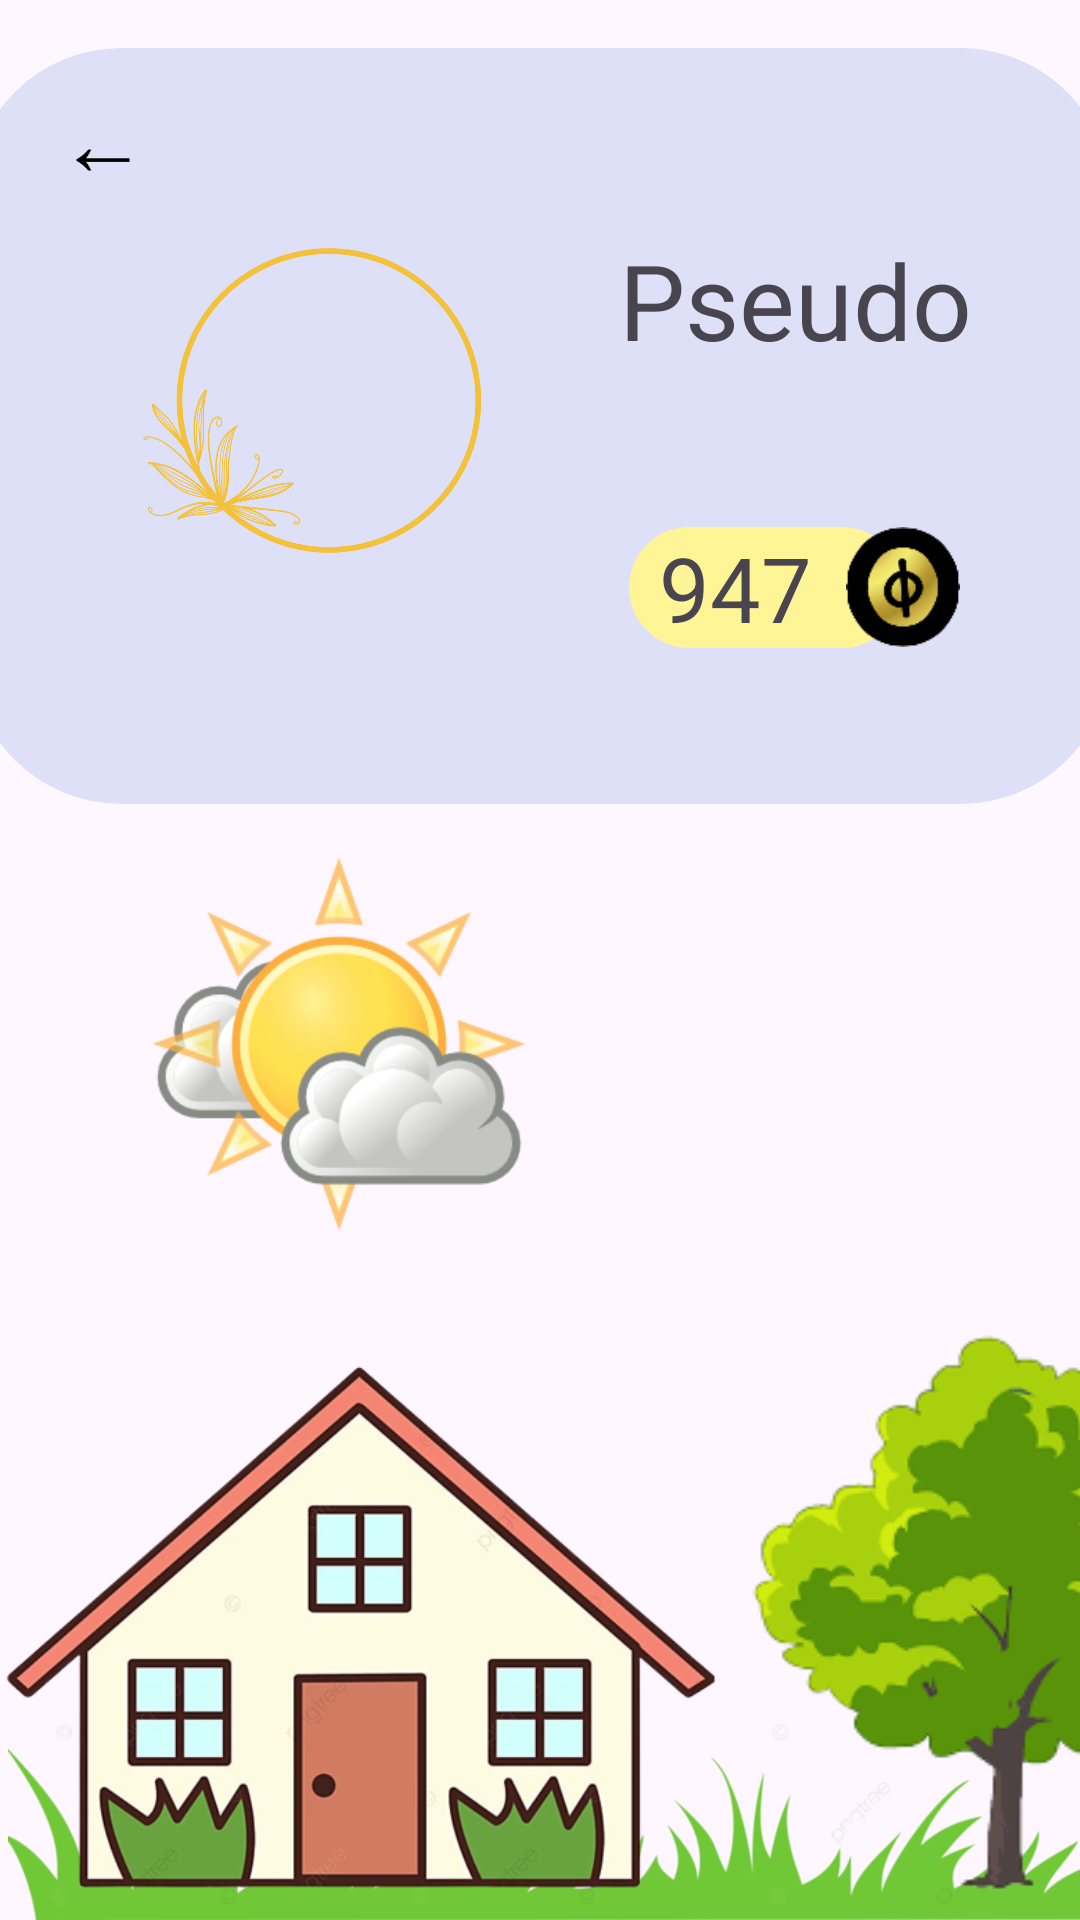

Reconstruct the res/layout file that produces this screen, plus the resources it refers to.
<!-- AndroidManifest.xml: application theme Base.Theme.TranquiTaskApp -->
<!-- res/layout/fragment_profile_other.xml -->
<?xml version="1.0" encoding="utf-8"?>
<androidx.constraintlayout.widget.ConstraintLayout xmlns:android="http://schemas.android.com/apk/res/android"
    xmlns:app="http://schemas.android.com/apk/res-auto"
    xmlns:tools="http://schemas.android.com/tools"
    android:layout_width="match_parent"
    android:layout_height="match_parent">

    <ImageView
        android:id="@+id/profile_background"
        android:layout_width="380dp"
        android:layout_height="252dp"
        android:layout_marginTop="16dp"
        app:layout_constraintEnd_toEndOf="parent"
        app:layout_constraintHorizontal_bias="0.516"
        app:layout_constraintStart_toStartOf="parent"
        app:layout_constraintTop_toTopOf="parent"
        app:srcCompat="@drawable/profile_background_rect" />

    <Button
        android:id="@+id/back2"
        style="@style/Widget.AppCompat.Button.Borderless"
        android:layout_width="wrap_content"
        android:layout_height="wrap_content"
        android:text="←"
        android:textColor="#000000"
        android:textSize="30sp"
        app:layout_constraintStart_toStartOf="@+id/profile_background"
        app:layout_constraintTop_toTopOf="@+id/profile_background" />

    <ImageView
        android:id="@+id/ciel"
        android:layout_width="138dp"
        android:layout_height="132dp"
        android:layout_marginStart="44dp"
        app:layout_constraintBottom_toTopOf="@+id/maison"
        app:layout_constraintStart_toStartOf="parent"
        app:layout_constraintTop_toBottomOf="@+id/profile_background"
        app:srcCompat="@drawable/soleil_nuage" />

    <ImageView
        android:id="@+id/sol"
        android:layout_width="436dp"
        android:layout_height="93dp"
        app:layout_constraintBottom_toBottomOf="parent"
        app:layout_constraintStart_toStartOf="parent"
        app:srcCompat="@drawable/herbe_removebg" />

    <ImageView
        android:id="@+id/maison"
        android:layout_width="240dp"
        android:layout_height="210dp"
        android:layout_marginBottom="2dp"

        android:scaleType="centerCrop"
        app:layout_constraintBottom_toBottomOf="parent"
        app:layout_constraintStart_toStartOf="parent"
        app:srcCompat="@drawable/maison2_removebg" />

    <ImageView
        android:id="@+id/arbre"
        android:layout_width="190dp"
        android:layout_height="200dp"
        android:layout_marginStart="240dp"
        android:scaleType="centerCrop"
        app:layout_constraintBottom_toBottomOf="parent"
        app:layout_constraintStart_toEndOf="@+id/maison"
        app:layout_constraintStart_toStartOf="@+id/maison"
        app:srcCompat="@drawable/arbre_removebg" />

    <com.google.android.material.imageview.ShapeableImageView
        android:id="@+id/profileimage"
        android:layout_width="100dp"
        android:layout_height="100dp"
        android:layout_centerInParent="true"
        android:layout_gravity="center"
        android:layout_marginStart="60dp"
        android:layout_marginTop="84dp"
        android:adjustViewBounds="true"
        android:src="@drawable/default_profil_picture"
        app:layout_constraintStart_toStartOf="parent"
        app:layout_constraintTop_toTopOf="parent"
        app:shapeAppearanceOverlay="@style/roundedimageview" />

    <TextView
        android:id="@+id/tv_pseudo"
        android:layout_width="wrap_content"
        android:layout_height="wrap_content"
        android:text="@string/pseudo"
        android:textSize="35dp"
        app:layout_constraintBottom_toBottomOf="@+id/profileimage"
        app:layout_constraintEnd_toEndOf="@+id/profile_background"
        app:layout_constraintStart_toEndOf="@+id/profileimage"
        app:layout_constraintTop_toTopOf="@+id/profile_background" />

    <RelativeLayout
        android:id="@+id/coins"
        android:layout_width="wrap_content"
        android:layout_height="wrap_content"
        app:layout_constraintBottom_toBottomOf="@+id/profile_background"
        app:layout_constraintEnd_toEndOf="@+id/tv_pseudo"
        app:layout_constraintStart_toStartOf="@+id/tv_pseudo"
        app:layout_constraintTop_toBottomOf="@+id/tv_pseudo">

        <TextView
            android:id="@+id/tvcoin_profile"
            android:layout_width="wrap_content"
            android:layout_height="wrap_content"
            android:layout_centerVertical="true"
            android:background="@drawable/coin_amount"
            android:paddingStart="10dp"
            android:paddingEnd="30dp"
            android:text="947"
            android:textSize="30sp" />

        <ImageView
            android:layout_width="40sp"
            android:layout_height="40sp"
            android:layout_centerVertical="true"
            android:layout_marginStart="-20dp"
            android:layout_toEndOf="@+id/tvcoin_profile"
            android:src="@drawable/or" />

    </RelativeLayout>

    <ImageView
        android:id="@+id/frame"
        android:layout_width="118dp"
        android:layout_height="177dp"
        android:layout_marginStart="45dp"
        android:layout_marginTop="45dp"
        android:src="@drawable/cadre"
        app:layout_constraintStart_toStartOf="parent"
        app:layout_constraintTop_toTopOf="parent" />

</androidx.constraintlayout.widget.ConstraintLayout>
<!-- resources referenced by this layout -->
<resources>
  <!-- drawable arbre_removebg: png bitmap (drawable, 17120 bytes) -->
  <!-- drawable cadre: png bitmap (drawable, 94170 bytes) -->
  <!-- drawable coin_amount (drawable) -->
  <?xml version="1.0" encoding="utf-8"?>
  <shape xmlns:android="http://schemas.android.com/apk/res/android">
      <solid android:color="#FFF496" />
      <corners android:radius="1000dp" />
  </shape>
  <!-- drawable herbe_removebg: png bitmap (drawable, 76967 bytes) -->
  <!-- drawable maison2_removebg: png bitmap (drawable, 144457 bytes) -->
  <!-- drawable or: png bitmap (drawable, 4695 bytes) -->
  <!-- drawable profile_background_rect (drawable) -->
  <?xml version="1.0" encoding="utf-8"?>
  <shape xmlns:android="http://schemas.android.com/apk/res/android"
      android:shape="rectangle">
      <solid android:color="?attr/colorPrimary" /> 
      <corners android:radius="50dp" /> 
  </shape>
  <!-- drawable soleil_nuage: png bitmap (drawable, 30135 bytes) -->
  <string name="pseudo">Pseudo</string>
  <style name="roundedimageview" parent="">
          <item name="cornerFamily">rounded</item>
          <item name="cornerSize">53dp</item>
          <item name="color">@color/white</item>
      </style>
  <style name="Base.Theme.TranquiTaskApp" parent="Theme.Material3.DayNight.NoActionBar">
          
          <item name="colorPrimary">@color/my_primary_light</item>
          <item name="colorSecondary">@color/my_secondary_light</item>
          <item name="colorPrimaryDark">@color/my_dark</item>
      </style>
  <color name="white">#FFFFFFFF</color>
  <color name="my_primary_light">#DEE0F7</color>
  <color name="my_secondary_light">#F2E3F2</color>
  <color name="my_dark">#0A192C</color>
</resources>
